Image classification data set "data" (asagotra/ebeam on GitHub). Class labels (6): centred, hexagonal, noise, oblique, rectangular, square.

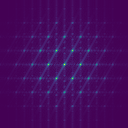
Label: hexagonal

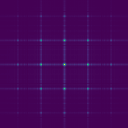
Label: rectangular

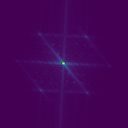
Label: oblique

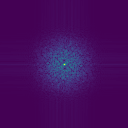
Label: noise

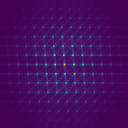
Label: centred

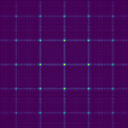
Label: square
